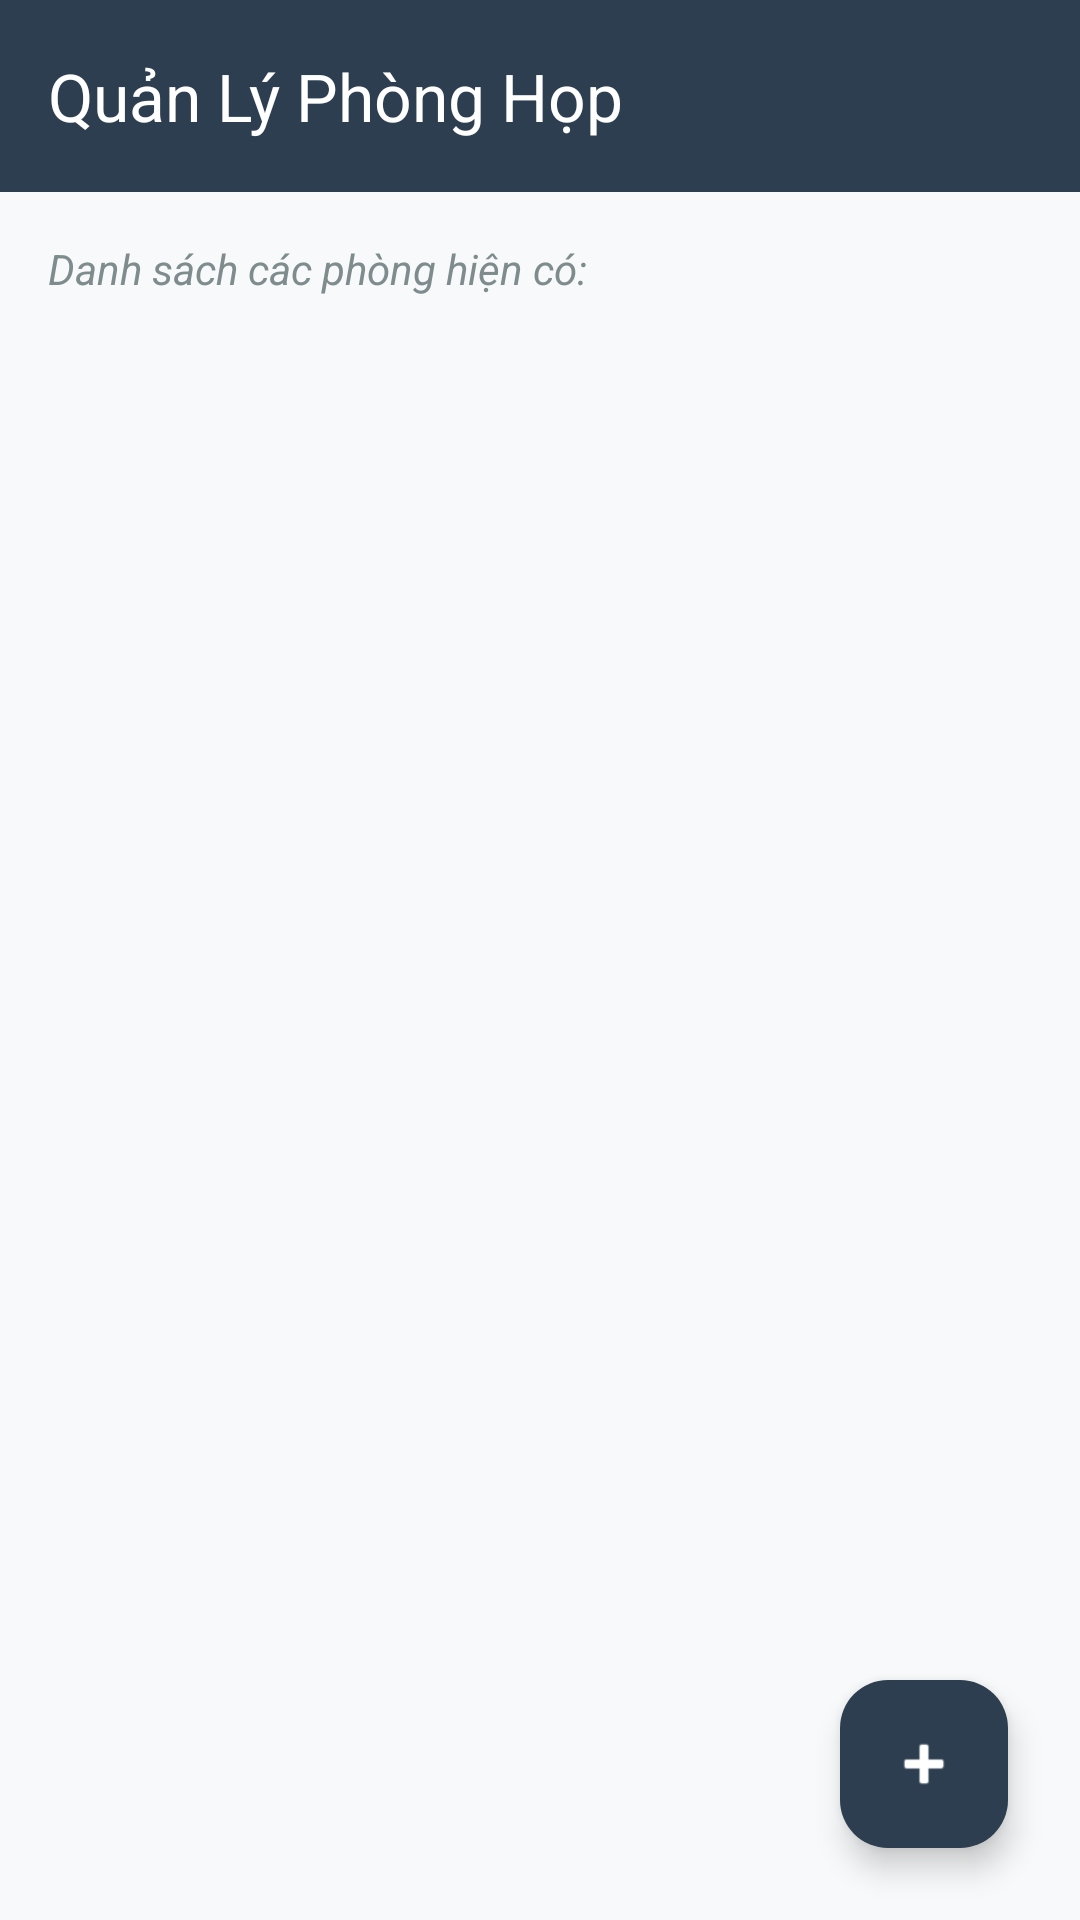

Write the Android layout XML for this screen, with the resource values it uses.
<!-- AndroidManifest.xml: application theme Theme.DA_MeetingRoom -->
<!-- res/layout/activity_room_management.xml -->
<?xml version="1.0" encoding="utf-8"?>
<androidx.coordinatorlayout.widget.CoordinatorLayout
    xmlns:android="http://schemas.android.com/apk/res/android"
    xmlns:app="http://schemas.android.com/apk/res-auto"
    android:layout_width="match_parent"
    android:layout_height="match_parent"
    android:background="#F8F9FA">

    <LinearLayout
        android:layout_width="match_parent"
        android:layout_height="match_parent"
        android:orientation="vertical">

        <androidx.appcompat.widget.Toolbar
            android:id="@+id/toolbarRoom"
            android:layout_width="match_parent"
            android:layout_height="?attr/actionBarSize"
            android:background="#2C3E50"
            app:title="Quản Lý Phòng Họp"
            app:titleTextColor="#FFFFFF" />

        <TextView
            android:layout_width="wrap_content"
            android:layout_height="wrap_content"
            android:layout_margin="16dp"
            android:text="Danh sách các phòng hiện có:"
            android:textColor="#7F8C8D"
            android:textSize="14sp"
            android:textStyle="italic" />

        <androidx.recyclerview.widget.RecyclerView
            android:id="@+id/rvRooms"
            android:layout_width="match_parent"
            android:layout_height="match_parent"
            android:padding="8dp"
            android:clipToPadding="false"/>

    </LinearLayout>

    <com.google.android.material.floatingactionbutton.FloatingActionButton
        android:id="@+id/fabAddRoom"
        android:layout_width="wrap_content"
        android:layout_height="wrap_content"
        android:layout_gravity="bottom|end"
        android:layout_margin="24dp"
        android:src="@android:drawable/ic_input_add"
        app:backgroundTint="#2C3E50"
        app:tint="#FFFFFF"
        app:elevation="6dp" />

</androidx.coordinatorlayout.widget.CoordinatorLayout>
<!-- resources referenced by this layout -->
<resources>
  <style name="Theme.DA_MeetingRoom" parent="Base.Theme.DA_MeetingRoom" />
  <style name="Base.Theme.DA_MeetingRoom" parent="Theme.Material3.DayNight.NoActionBar">
          
          
      </style>
</resources>
